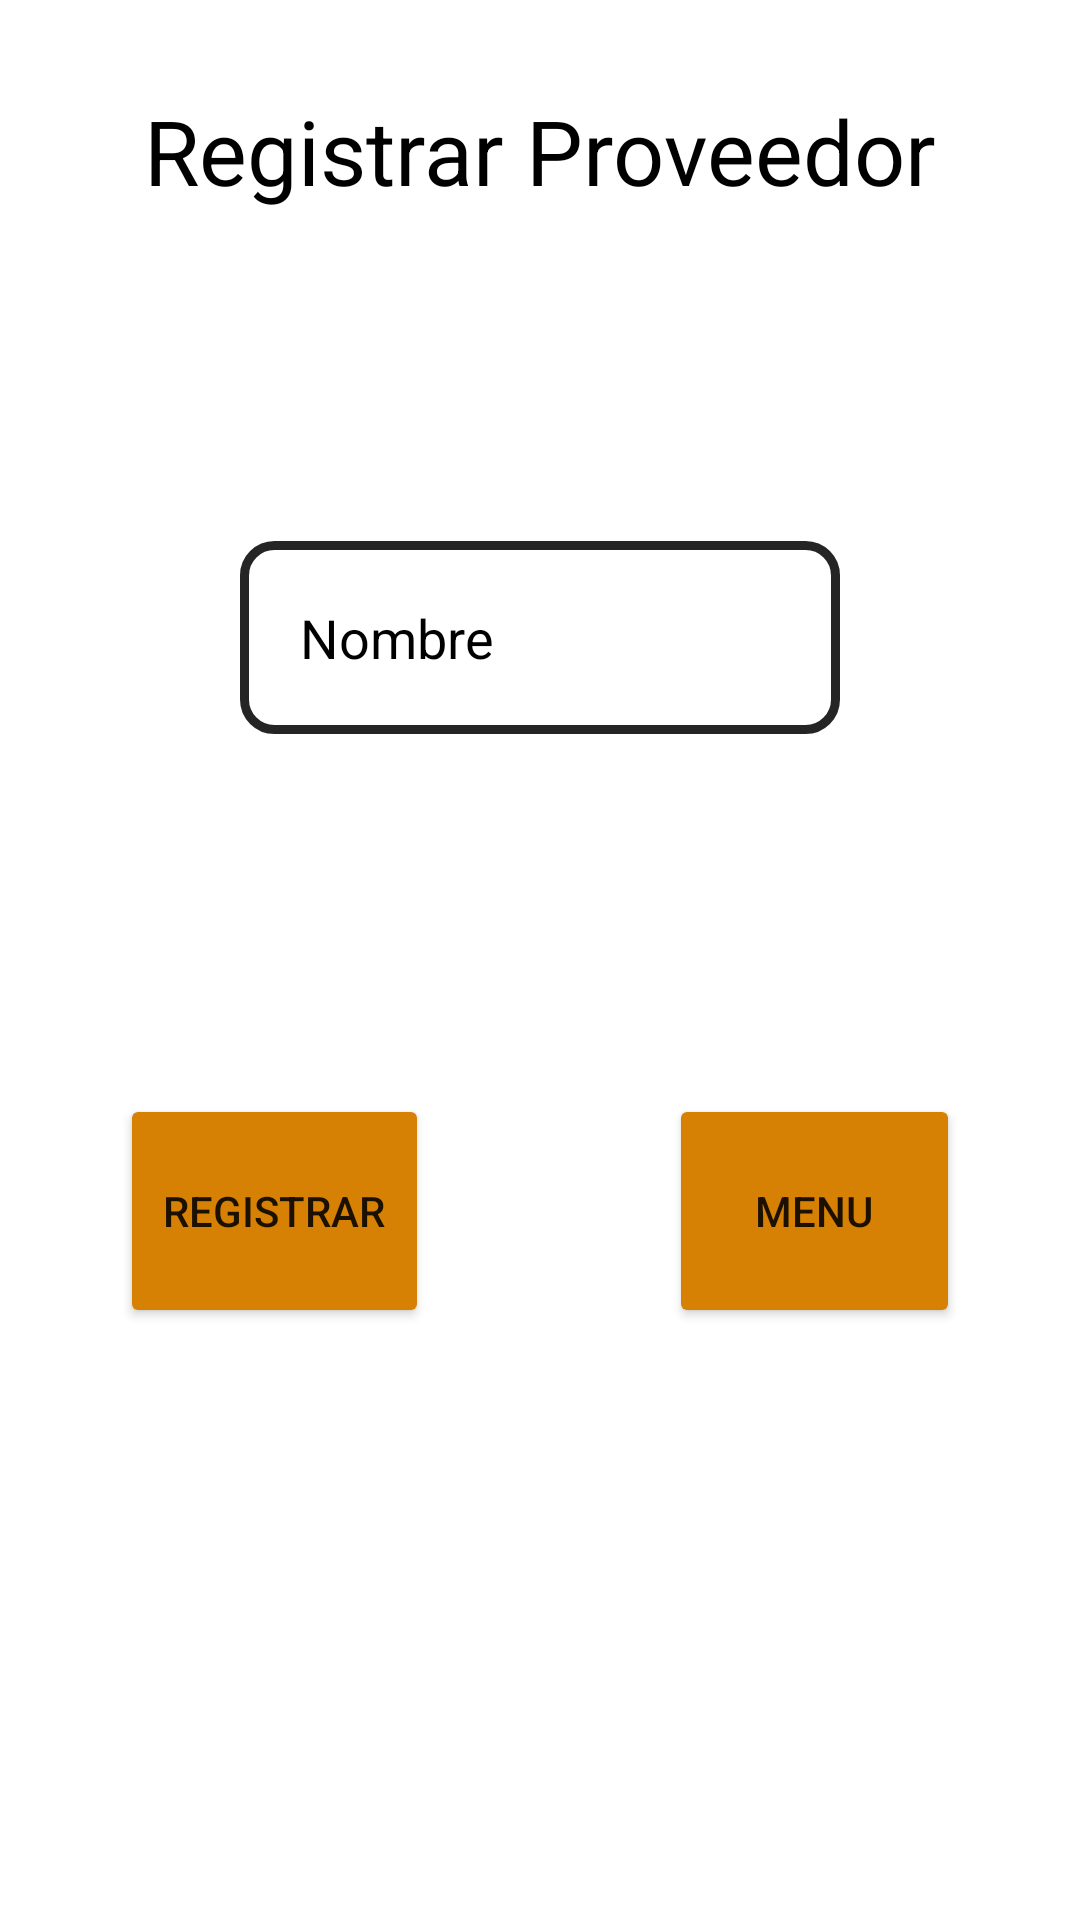

Write the Android layout XML for this screen, with the resource values it uses.
<!-- AndroidManifest.xml: application theme Theme.MYCOLMIFOOD -->
<!-- res/layout/activity_registrar_proveedor.xml -->
<?xml version="1.0" encoding="utf-8"?>
<RelativeLayout xmlns:android="http://schemas.android.com/apk/res/android"
    xmlns:app="http://schemas.android.com/apk/res-auto"
    xmlns:tools="http://schemas.android.com/tools"
    android:layout_width="match_parent"
    android:layout_height="match_parent"
    android:background="@color/white"
    tools:context=".ui.registrarProveedor.registrarProveedorActivity">
    <ScrollView
        android:layout_width="match_parent"
        android:layout_height="match_parent">
    <LinearLayout
        android:layout_width="match_parent"
        android:layout_height="match_parent"
        android:orientation="vertical"
        android:weightSum="2">
    <LinearLayout
        android:layout_width="match_parent"
        android:layout_height="match_parent"
        android:orientation="vertical"
        android:weightSum="1"
        android:layout_weight="1"
        tools:layout_editor_absoluteX="1dp"
        tools:layout_editor_absoluteY="1dp">

        <TextView
            android:layout_width="match_parent"
            android:layout_height="wrap_content"
            android:text="Registrar Proveedor"
            android:textColorHint="@color/black"
            android:textColor="@color/black"
            android:textSize="30dp"
            android:layout_margin="30dp"
            android:gravity="center"
            android:id="@+id/textinicio"/>

        <EditText
            android:layout_width="match_parent"
            android:layout_height="wrap_content"
            android:id="@+id/nombre"
            android:layout_below="@+id/textinicio"
            android:hint="Nombre"
            android:textColorHint="@color/black"
            android:textColor="@color/black"
            android:layout_margin="80dp"
            android:padding="20dp"
            android:drawableLeft="@drawable/ic_baseline_person"
            android:drawablePadding="50dp"
            android:background="@drawable/style_borde"/>

        <LinearLayout
            android:layout_width="match_parent"
            android:layout_height="149dp"
            android:layout_weight="1"
            android:orientation="vertical">

            <LinearLayout
                android:layout_width="match_parent"
                android:layout_height="158dp"
                android:orientation="horizontal">

                <Button
                    android:id="@+id/registrarProveebtn"
                    android:backgroundTint="@color/teal_800"
                    android:text="Registrar"
                    android:textAlignment="center"
                    android:layout_width="wrap_content"
                    android:layout_height="match_parent"
                    android:layout_weight="1"
                    android:layout_margin="40dp"
                    android:padding="10dp"/>

                <Button
                    android:id="@+id/Menubtn"
                    android:backgroundTint="@color/teal_800"
                    android:text="Menu"
                    android:textAlignment="center"
                    android:layout_width="wrap_content"
                    android:layout_height="match_parent"
                    android:layout_weight="1"
                    android:layout_margin="40dp"
                    android:padding="10dp"/>

            </LinearLayout>
        </LinearLayout>

    </LinearLayout>
    </LinearLayout>
    </ScrollView>


</RelativeLayout>
<!-- resources referenced by this layout -->
<resources>
  <color name="black">#000000</color>
  <color name="teal_800">#D68103</color>
  <color name="white">#FFFFFFFF</color>
  <!-- drawable style_borde (drawable) -->
  <?xml version="1.0" encoding="utf-8"?>
  <shape xmlns:android="http://schemas.android.com/apk/res/android">
      <solid android:color="#ffffff"/>
  
      <stroke android:width="3dp"
          android:color="#252525"/>
  
      <padding android:left="1dp"
          android:top="1dp"
          android:right="1dp"
          android:bottom="1dp"/>
  
      <corners android:radius="30px"/>
  </shape>
  <style name="Theme.MYCOLMIFOOD" parent="Theme.MaterialComponents.DayNight.DarkActionBar">
          
          <item name="colorPrimary">@color/purple_500</item>
          <item name="colorPrimaryVariant">@color/purple_700</item>
          <item name="colorOnPrimary">@color/black</item>
          
          <item name="colorSecondary">@color/teal_200</item>
          <item name="colorSecondaryVariant">@color/teal_700</item>
          <item name="colorOnSecondary">#0B0A0A</item>
          
          <item name="android:statusBarColor" tools:targetApi="l">?attr/colorPrimaryVariant</item>
          
      </style>
  <color name="purple_500">#FF9800</color>
  <color name="purple_700">#FF9800</color>
  <color name="teal_200">#FF9800</color>
  <color name="teal_700">#EEFF9800</color>
</resources>
